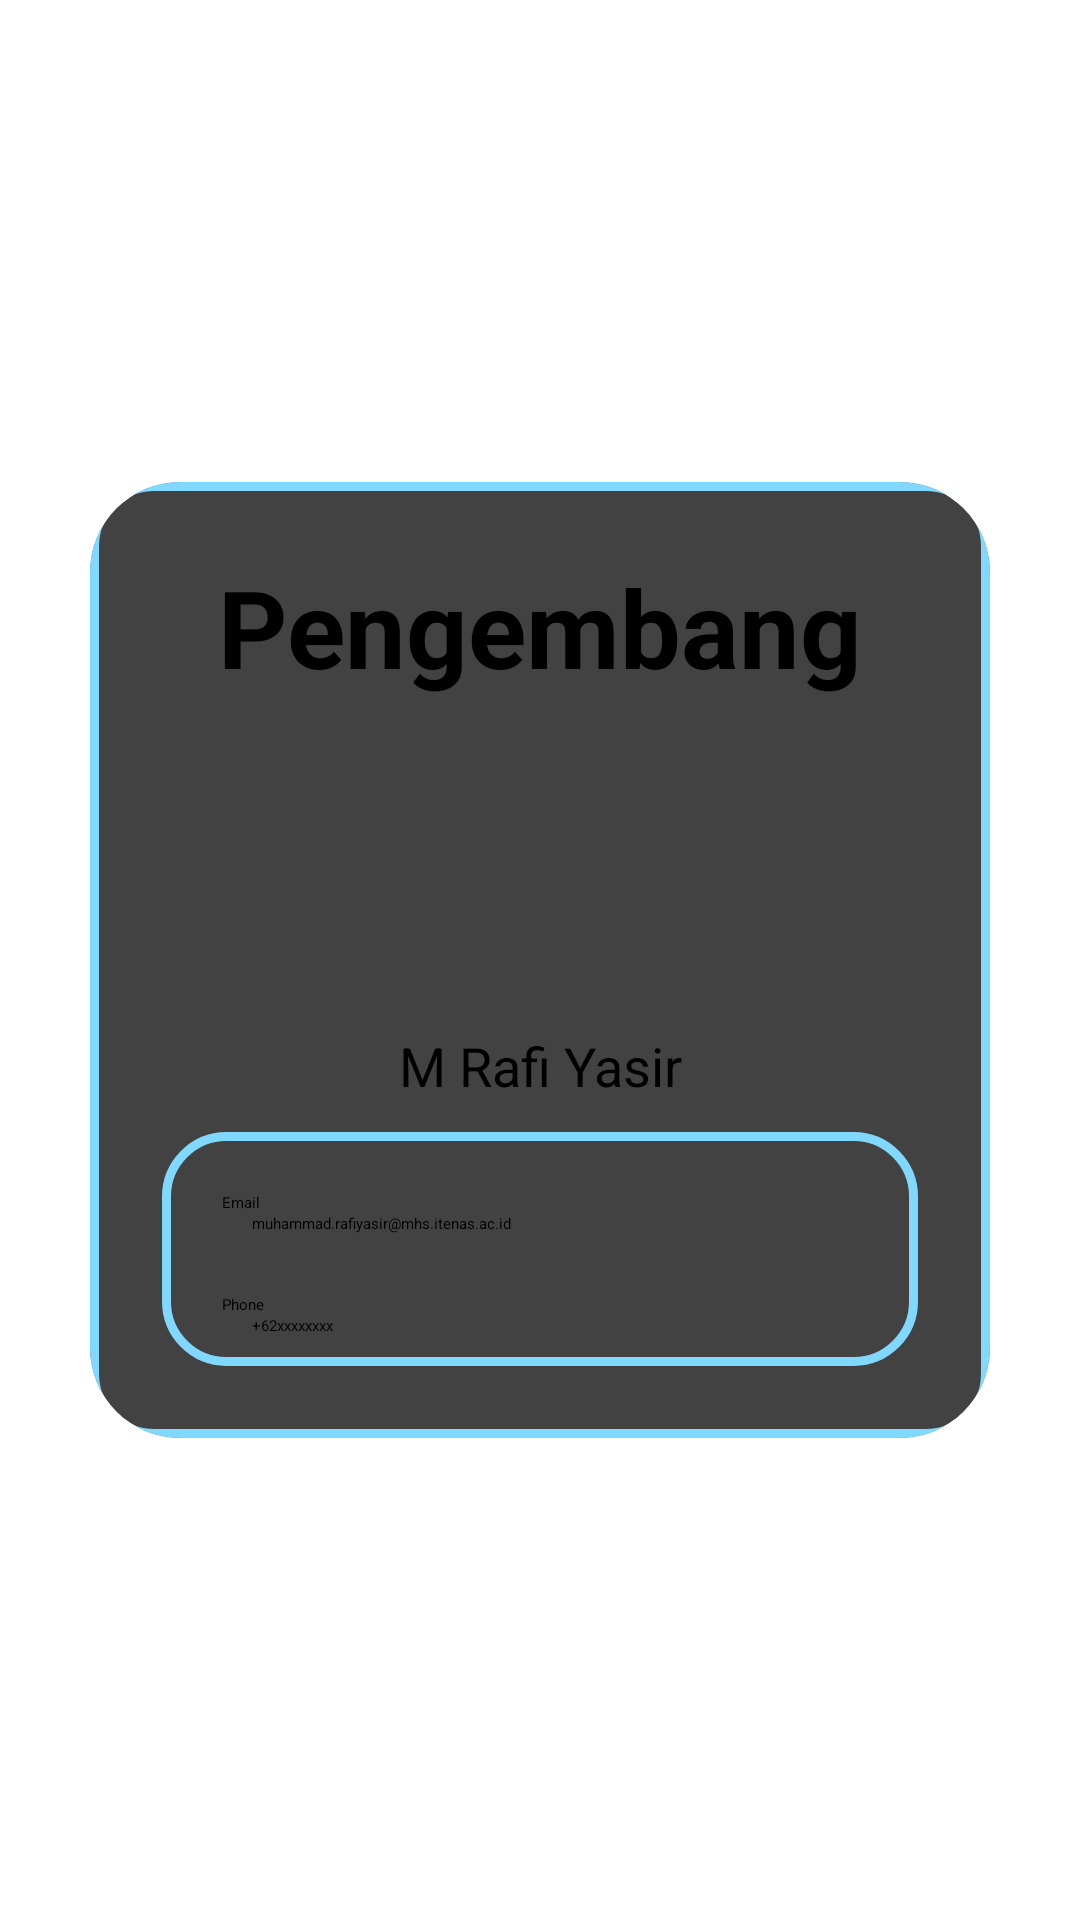

This screen was rendered from an Android layout file. Write that file and the resources it references.
<!-- AndroidManifest.xml: application theme Theme.UAS_Mobile -->
<!-- res/layout/f_profile.xml -->
<?xml version="1.0" encoding="utf-8"?>
<LinearLayout
    xmlns:android="http://schemas.android.com/apk/res/android"
    xmlns:app="http://schemas.android.com/apk/res-auto"
    xmlns:tools="http://schemas.android.com/tools"
    android:layout_width="match_parent"
    android:layout_height="match_parent"
    android:orientation="vertical"
    android:gravity="center"
    tools:context=".profile">

    <androidx.cardview.widget.CardView
        android:layout_width="match_parent"
        android:layout_height="wrap_content"
        android:layout_margin="30dp"
        app:cardCornerRadius="30dp"
        app:cardElevation="20dp">

        <LinearLayout
            android:layout_width="match_parent"
            android:layout_height="wrap_content"
            android:orientation="vertical"
            android:layout_gravity="center_horizontal"
            android:padding="24dp"
            android:background="@drawable/custom_outline">

            <TextView
                android:layout_width="match_parent"
                android:layout_height="wrap_content"
                android:text="Pengembang"
                android:textAlignment="center"
                android:textColor="@color/black"
                android:textSize="36dp"
                android:textStyle="bold" />

            <ImageView
                android:layout_width="match_parent"
                android:layout_height="70dp"
                android:layout_gravity="center_horizontal"
                android:src="@drawable/ic_profile"
                android:layout_marginTop="20dp"/>


            <TextView
                android:layout_width="match_parent"
                android:layout_height="wrap_content"
                android:layout_marginTop="10dp"
                android:padding="10dp"
                android:textAlignment="center"
                android:text="M Rafi Yasir"
                android:textSize="18dp"/>

            <LinearLayout
                android:layout_width="match_parent"
                android:layout_height="wrap_content"
                android:orientation="vertical"
                android:layout_gravity="center_horizontal"
                android:background="@drawable/custom_outline">

                <TextView
                    android:layout_width="match_parent"
                    android:layout_height="wrap_content"
                    android:layout_marginTop="20dp"
                    android:paddingLeft="20dp"
                    android:text="Email"
                    android:textColor="@color/black"/>

                <TextView
                    android:layout_width="match_parent"
                    android:layout_height="wrap_content"
                    android:paddingLeft="30dp"
                    android:text="muhammad.rafiyasir@mhs.itenas.ac.id"
                    android:textColor="@color/black"/>


                <TextView
                    android:layout_width="match_parent"
                    android:layout_height="wrap_content"
                    android:layout_marginTop="20dp"
                    android:paddingLeft="20dp"
                    android:textColor="@color/black"
                    android:text="Phone"/>

                <TextView
                    android:layout_width="match_parent"
                    android:layout_height="wrap_content"
                    android:paddingLeft="30dp"
                    android:text="+62xxxxxxxx"
                    android:textColor="@color/black"/>

                <Space
                    android:layout_width="0dp"
                    android:layout_height="10dp"/>

            </LinearLayout>

        </LinearLayout>

    </androidx.cardview.widget.CardView>

</LinearLayout>
<!-- resources referenced by this layout -->
<resources>
  <color name="black">#FF000000</color>
  <!-- drawable custom_outline (drawable) -->
  <?xml version="1.0" encoding="utf-8"?>
  <shape xmlns:android="http://schemas.android.com/apk/res/android"
      android:shape="rectangle">
  
      <stroke
          android:width="3dp"
          android:color="@color/blue"/>
  
      <corners
          android:radius="20dp"/>
  
  </shape>
  <style name="Theme.UAS_Mobile" parent="Base.Theme.UAS_Mobile">
          
          <item name="android:navigationBarColor">@android:color/transparent</item>
          <item name="android:statusBarColor">@android:color/transparent</item>
          <item name="android:windowLightStatusBar">?attr/isLightTheme</item>
      </style>
  <color name="blue">#81D8FF</color>
</resources>
